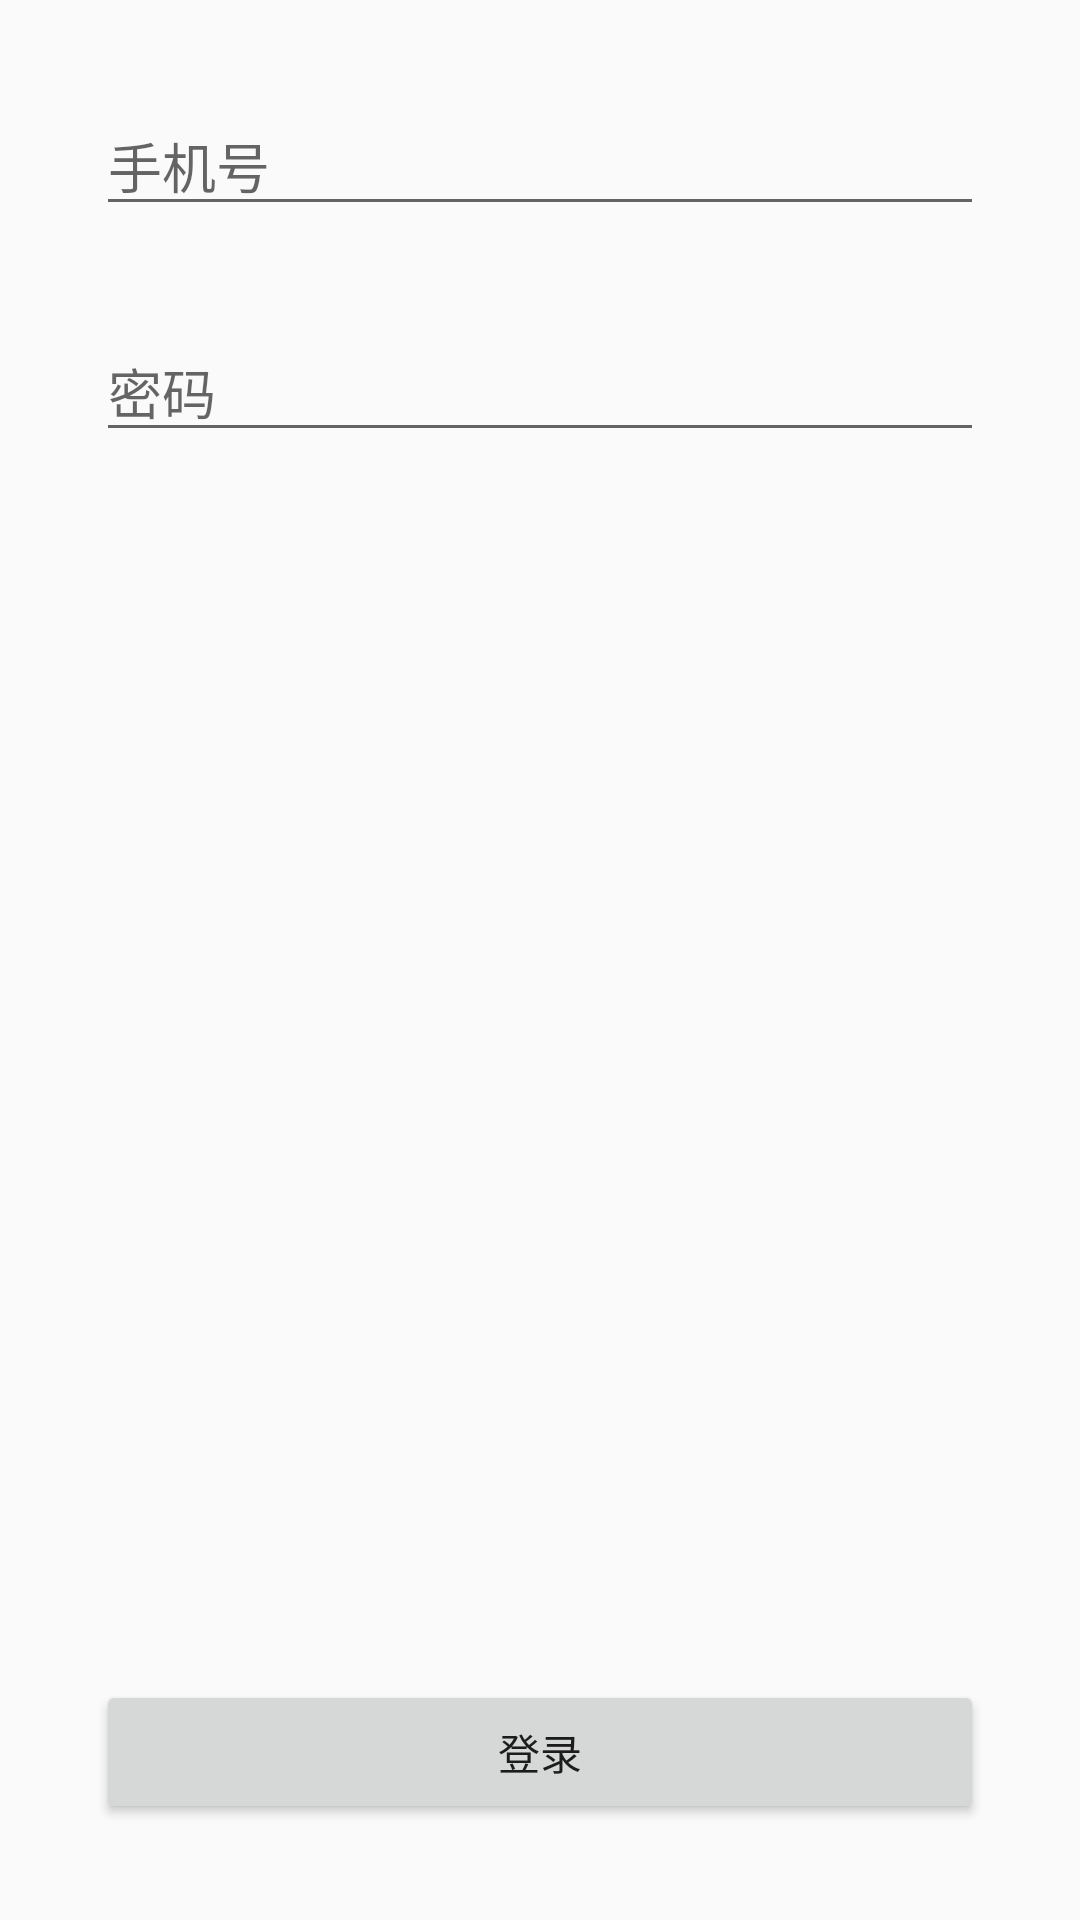

Here is an Android app screen rendered from its layout file. Give the layout XML and the strings, colors and styles it references.
<!-- AndroidManifest.xml: application theme ActionBarTheme -->
<!-- res/layout/layout_login.xml -->
<?xml version="1.0" encoding="utf-8"?>
<RelativeLayout xmlns:android="http://schemas.android.com/apk/res/android"
    android:layout_width="match_parent"
    android:layout_height="match_parent"
    android:padding="32dp">

    <LinearLayout
        android:layout_width="match_parent"
        android:layout_height="wrap_content"
        android:layout_alignParentTop="true"
        android:orientation="vertical">
        <EditText
            android:layout_width="match_parent"
            android:layout_height="wrap_content"
            android:hint="手机号"
            android:id="@+id/phoneEdit"
            android:layout_marginBottom="32dp"/>
        <EditText
            android:layout_width="match_parent"
            android:layout_height="wrap_content"
            android:id="@+id/passEdit"
            android:hint="密码"/>
    </LinearLayout>

    <Button
        android:layout_width="match_parent"
        android:layout_height="wrap_content"
        android:layout_alignParentBottom="true"
        android:id="@+id/loginButton"
        android:text="登录"/>

</RelativeLayout>
<!-- resources referenced by this layout -->
<resources>
  <style name="ActionBarTheme" parent="AppBaseTheme">
      </style>
  <style name="AppBaseTheme" parent="Theme.AppCompat.Light.DarkActionBar">
          <item name="colorPrimary">@color/colorPrimary</item>
          <item name="colorPrimaryDark">@color/colorPrimaryDark</item>
      </style>
  <color name="colorPrimary">#444</color>
  <color name="colorPrimaryDark">#000</color>
</resources>
